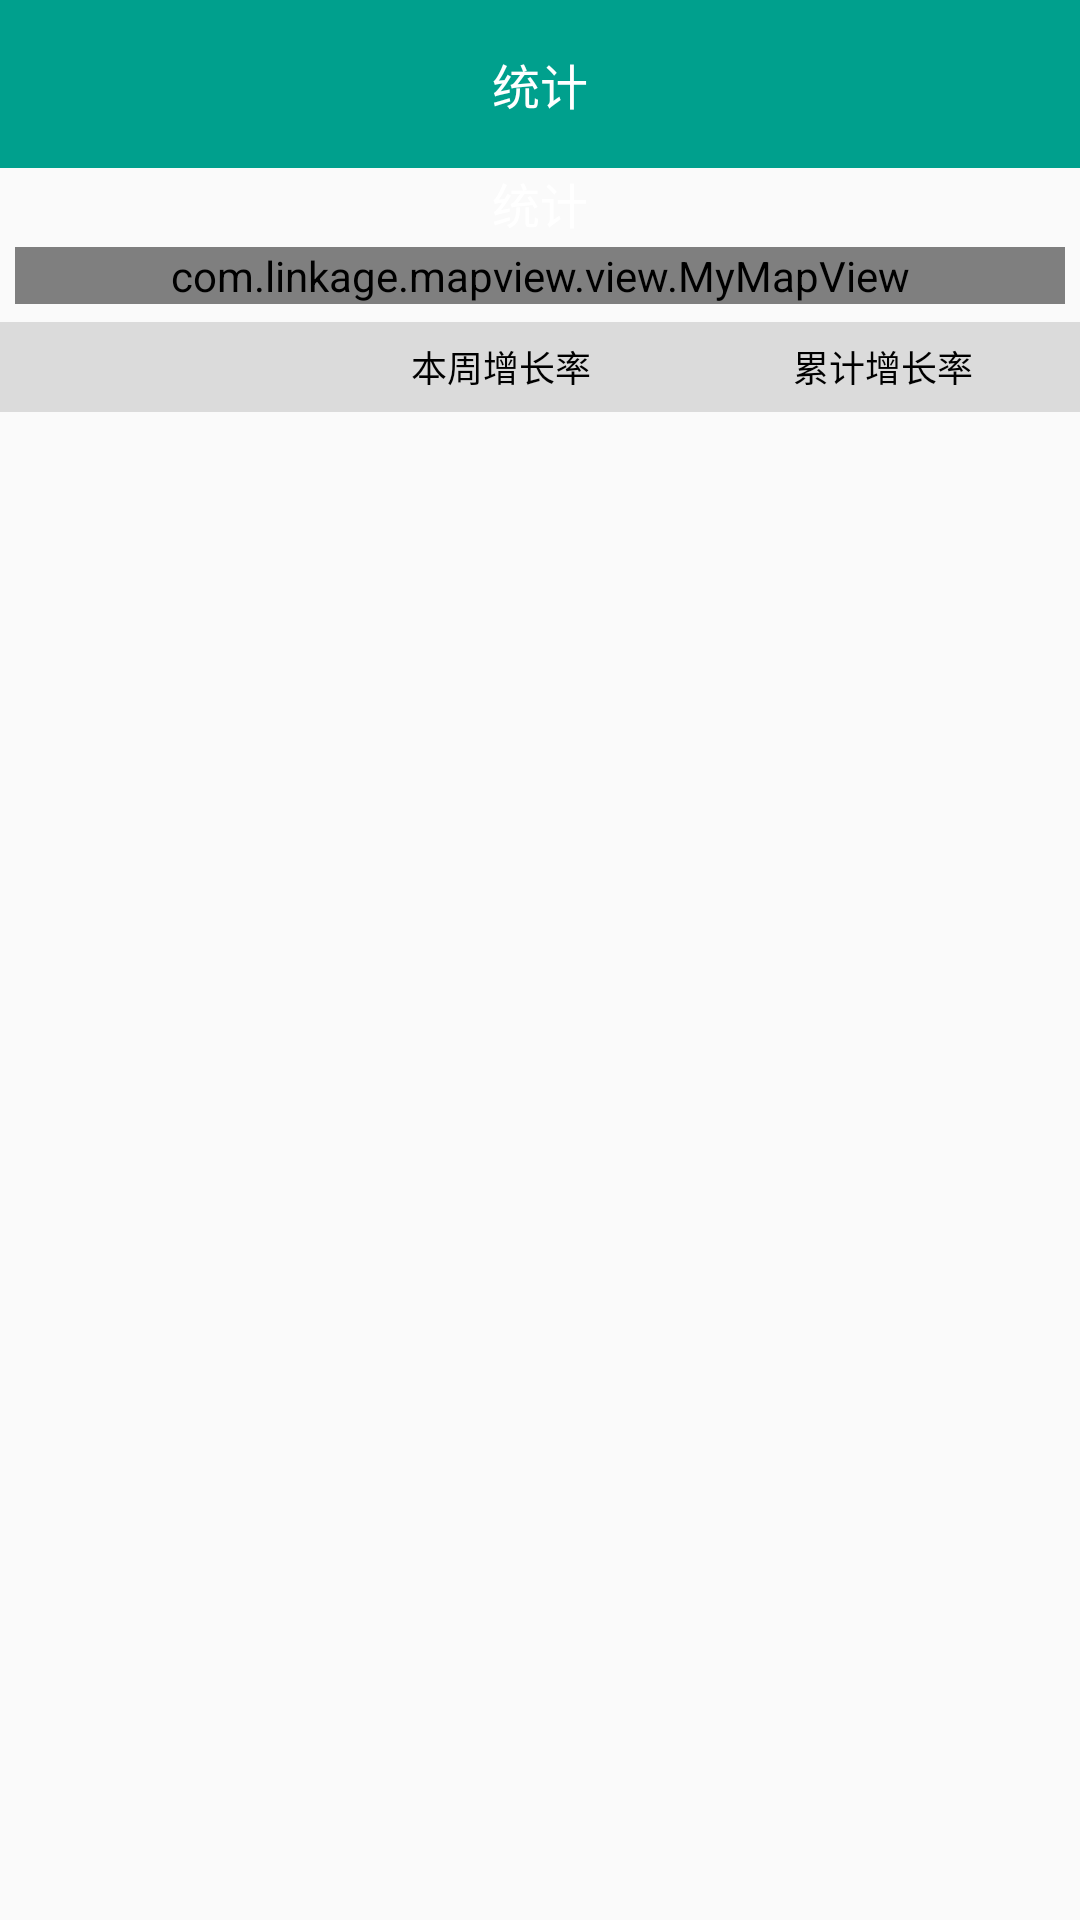

Here is an Android app screen rendered from its layout file. Give the layout XML and the strings, colors and styles it references.
<!-- AndroidManifest.xml: application theme AppTheme -->
<!-- res/layout/activity_main_map.xml -->
<?xml version="1.0" encoding="utf-8"?>
<LinearLayout
    xmlns:android="http://schemas.android.com/apk/res/android"
    xmlns:tools="http://schemas.android.com/tools"
    android:layout_width="match_parent"
    android:layout_height="match_parent"
    android:orientation="vertical"
    tools:context="com.linkage.mapview.MapActivity">
    <android.support.v7.widget.Toolbar
        android:id="@+id/toolbar"
        android:layout_width="match_parent"
        android:layout_height="?attr/actionBarSize"
        android:background="@color/colorMain">
        <TextView
            android:layout_width="wrap_content"
            android:layout_height="wrap_content"
            android:text="统计"
            android:textColor="#FFFFFF"
            android:textSize = "16sp"
            android:layout_gravity= "center"/>

    </android.support.v7.widget.Toolbar>
    <TextView
        android:layout_width="wrap_content"
        android:layout_height="wrap_content"
        android:text="统计"
        android:textColor="#FFFFFF"
        android:textSize = "16sp"
        android:layout_gravity= "center"/>
    <Button
        android:layout_width="match_parent"
        android:layout_height="wrap_content"
        android:id="@+id/changeType"
        android:visibility="gone"
        android:text=""/>
    <com.linkage.mapview.view.MyMapView
        android:layout_width="match_parent"
        android:layout_height="wrap_content"
        android:layout_marginLeft="5dp"
        android:layout_marginRight="5dp"
        android:layout_marginBottom="3dp"
        android:layout_marginTop="3dp"
        android:id="@+id/view"
        />
<com.linkage.mapview.view.ColorView
    android:layout_width="match_parent"
    android:layout_height="33dp"
    android:visibility="gone"
    android:id="@+id/colorView"/>
    <LinearLayout
        android:layout_width="match_parent"
        android:layout_height="30dp"
        android:layout_marginTop="3dp"

        android:background="#20000000"
        android:padding="2dp"
        android:orientation="horizontal">
        <TextView
            android:layout_width="0dp"
            android:layout_height="match_parent"
            android:gravity="center"
            android:layout_weight="0.8"/>
<TextView
    android:layout_width="0dp"
    android:layout_height="match_parent"
    android:text="本周增长率"
    android:textSize="12sp"
    android:textColor="#000000"
    android:gravity="center"
    android:layout_weight="1"/>
        <TextView
            android:layout_width="0dp"
            android:layout_height="match_parent"
            android:text="累计增长率"
            android:textSize="12sp"
            android:textColor="#000000"
            android:gravity="center"
            android:layout_weight="1"/>
        <TextView
            android:layout_width="0dp"
            android:layout_height="match_parent"
            android:text="发电利用小时"
            android:textSize="12sp"
            android:visibility="gone"
            android:textColor="#000000"
            android:gravity="center"
            android:layout_weight="1"/>
        <TextView
            android:layout_width="0dp"
            android:layout_height="match_parent"
            android:text="累计利用小时"
            android:visibility="gone"
            android:textSize="12sp"
            android:textColor="#000000"
            android:gravity="center"
            android:layout_weight="1"/>
    </LinearLayout>
    <ListView
        android:layout_width="match_parent"
        android:layout_height="wrap_content"

        android:id="@+id/province_listview">

    </ListView>
</LinearLayout>
<!-- resources referenced by this layout -->
<resources>
  <color name="colorMain">#00A08D</color>
  <style name="AppTheme" parent="AppBaseTheme">
          
          <item name="colorPrimary">@color/colorPrimary</item>
          <item name="colorPrimaryDark">@color/colorPrimaryDark</item>
          <item name="colorAccent">@color/colorAccent</item>
      </style>
  <style name="AppBaseTheme" parent="Theme.AppCompat.DayNight.NoActionBar">
          <item name="android:windowAnimationStyle">@style/HoloThemeActivityAnimation</item>
          ，
          <item name="android:windowIsTranslucent">true</item>
      </style>
  <color name="colorPrimary">#3F51B5</color>
  <color name="colorPrimaryDark">#303F9F</color>
  <color name="colorAccent">#FF4081</color>
  <style name="HoloThemeActivityAnimation" parent="@android:style/Animation.Activity">
          <item name="android:activityOpenEnterAnimation">@anim/activity_open_enter</item>
          <item name="android:activityOpenExitAnimation">@anim/activity_open_exit</item>
          <item name="android:activityCloseEnterAnimation">@anim/activity_close_enter</item>
          <item name="android:activityCloseExitAnimation">@anim/activity_close_exit</item>
      </style>
</resources>
